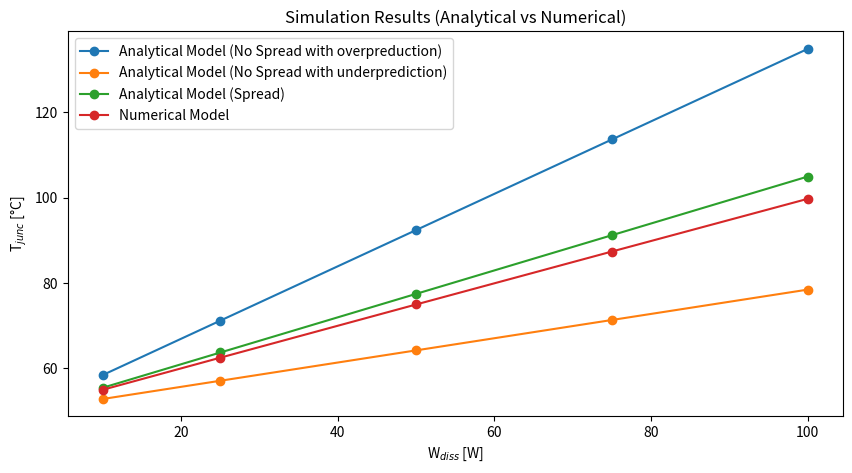

This chart was generated by the following Python code:
import numpy as np
import matplotlib.pyplot as plt

W_diss          = np.array([10,      25,     50,     75,      100])
python_NoSpread_under = np.array([52.847,  57.116, 64.233, 71.349,  78.465]) # cooling channel spans = heatsink size
python_NoSpread_over = np.array([58.487,  71.217, 92.435, 113.652, 134.870])  # cooling channel spans = die size
python_Spread   = np.array([55.495,  63.739, 77.477, 91.216,  104.954])
COMSOL          = np.array([55.014,  62.529, 74.992, 87.393,  99.738])

plt.figure(figsize=(10,5))
plt.plot(W_diss, python_NoSpread_over, 'o-', label=f'Analytical Model (No Spread with overpreduction)')
plt.plot(W_diss, python_NoSpread_under, 'o-', label=f'Analytical Model (No Spread with underprediction)')
plt.plot(W_diss, python_Spread, 'o-', label=f'Analytical Model (Spread)')
plt.plot(W_diss, COMSOL, 'o-', label=f'Numerical Model')
plt.xlabel("W$_{diss}$ [W]")
plt.ylabel("T$_{junc}$ [°C]")
plt.legend()
plt.title("Simulation Results (Analytical vs Numerical)")
plt.show()
